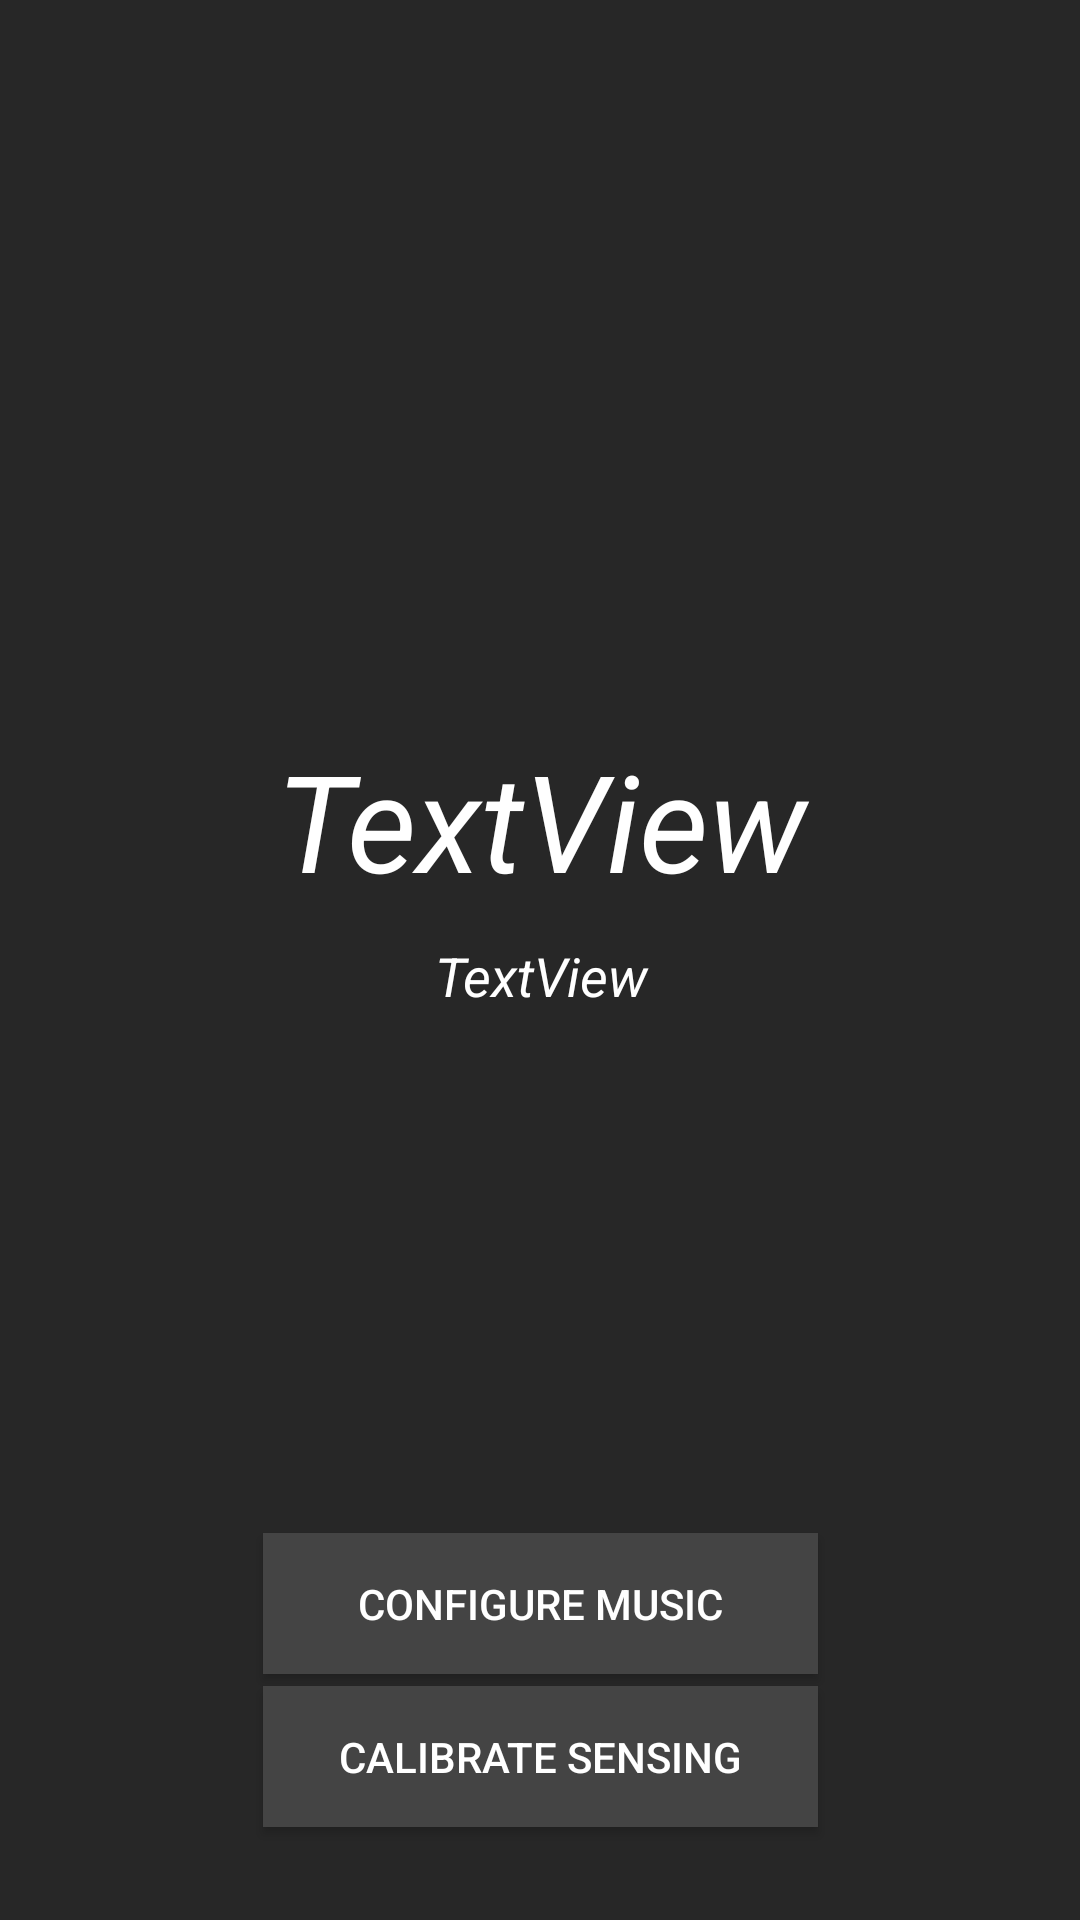

Write the Android layout XML for this screen, with the resource values it uses.
<!-- AndroidManifest.xml: application theme AppTheme -->
<!-- res/layout/content_homepage.xml -->
<?xml version="1.0" encoding="utf-8"?>
<android.support.constraint.ConstraintLayout xmlns:android="http://schemas.android.com/apk/res/android"
    xmlns:app="http://schemas.android.com/apk/res-auto"
    xmlns:tools="http://schemas.android.com/tools"
    android:layout_width="match_parent"
    android:layout_height="match_parent"
    app:layout_behavior="@string/appbar_scrolling_view_behavior"
    tools:context=".Homepage"
    tools:showIn="@layout/activity_homepage">

    <Button
        android:id="@+id/button_music"
        android:layout_width="185dp"
        android:layout_height="47dp"
        android:layout_marginStart="8dp"
        android:layout_marginLeft="8dp"
        android:layout_marginTop="8dp"
        android:layout_marginEnd="8dp"
        android:layout_marginRight="8dp"
        android:layout_marginBottom="8dp"
        android:onClick="goToMusic"
        android:text="@string/button_music_text"
        app:layout_constraintBottom_toBottomOf="parent"
        app:layout_constraintEnd_toEndOf="parent"
        app:layout_constraintStart_toStartOf="parent"
        app:layout_constraintTop_toTopOf="parent"
        app:layout_constraintVertical_bias="0.872" />

    <Button
        android:id="@+id/button_calibrate"
        android:layout_width="185dp"
        android:layout_height="47dp"
        android:layout_marginTop="8dp"
        android:layout_marginBottom="8dp"
        android:onClick="goToCalibrate"
        android:text="@string/button_sensing_text"
        app:layout_constraintBottom_toBottomOf="parent"
        app:layout_constraintEnd_toEndOf="@+id/button_music"
        app:layout_constraintHorizontal_bias="0.0"
        app:layout_constraintStart_toStartOf="@+id/button_music"
        app:layout_constraintTop_toTopOf="parent"
        app:layout_constraintVertical_bias="0.96" />

    <TextView
        android:id="@+id/activity_text"
        android:layout_width="350dp"
        android:layout_height="57dp"
        android:layout_marginStart="8dp"
        android:layout_marginLeft="8dp"
        android:layout_marginTop="8dp"
        android:layout_marginEnd="8dp"
        android:layout_marginRight="8dp"
        android:layout_marginBottom="8dp"
        android:gravity="center"
        android:text="@string/activity_text"
        android:textAppearance="@style/TextAppearance.AppCompat.Display2"
        android:textStyle="italic"
        app:layout_constraintBottom_toBottomOf="parent"
        app:layout_constraintEnd_toEndOf="parent"
        app:layout_constraintHorizontal_bias="0.497"
        app:layout_constraintStart_toStartOf="parent"
        app:layout_constraintTop_toTopOf="parent"
        app:layout_constraintVertical_bias="0.415" />

    <TextView
        android:id="@+id/activity_sub_text"
        android:layout_width="350dp"
        android:layout_height="57dp"
        android:layout_marginStart="8dp"
        android:layout_marginTop="8dp"
        android:layout_marginEnd="8dp"
        android:layout_marginBottom="8dp"
        android:gravity="center"
        android:text="@string/activity_text"
        android:textAppearance="@style/TextAppearance.AppCompat.Medium"
        android:textStyle="italic"
        app:layout_constraintBottom_toBottomOf="parent"
        app:layout_constraintEnd_toEndOf="parent"
        app:layout_constraintHorizontal_bias="0.488"
        app:layout_constraintStart_toStartOf="parent"
        app:layout_constraintTop_toTopOf="parent"
        app:layout_constraintVertical_bias="0.509" />
</android.support.constraint.ConstraintLayout>
<!-- resources referenced by this layout -->
<resources>
  <string name="activity_text">TextView</string>
  <string name="button_music_text">Configure Music</string>
  <string name="button_sensing_text">Calibrate Sensing</string>
  <style name="AppTheme" parent="Theme.AppCompat.Light.DarkActionBar">
          
          <item name="colorPrimary">@color/colorPrimary</item>
          <item name="colorPrimaryDark">@color/colorPrimaryDark</item>
          <item name="colorAccent">@color/colorAccent</item>
          <item name="android:buttonStyle">@style/btn</item>
          <item name="android:textColor">@color/textColor</item>
          <item name="android:windowBackground">@color/backgroundColor</item>
      </style>
  <color name="colorPrimary">#131313</color>
  <color name="colorPrimaryDark">#131313</color>
  <color name="colorAccent">#70CFB9</color>
  <style name="btn" parent="Widget.AppCompat.Button">
          <item name="android:background">@color/buttonColor</item>
          <item name="android:textColor">@color/textColor</item>
      </style>
  <color name="textColor">#ffffff</color>
  <color name="backgroundColor">#272727</color>
  <color name="buttonColor">#444444</color>
</resources>
